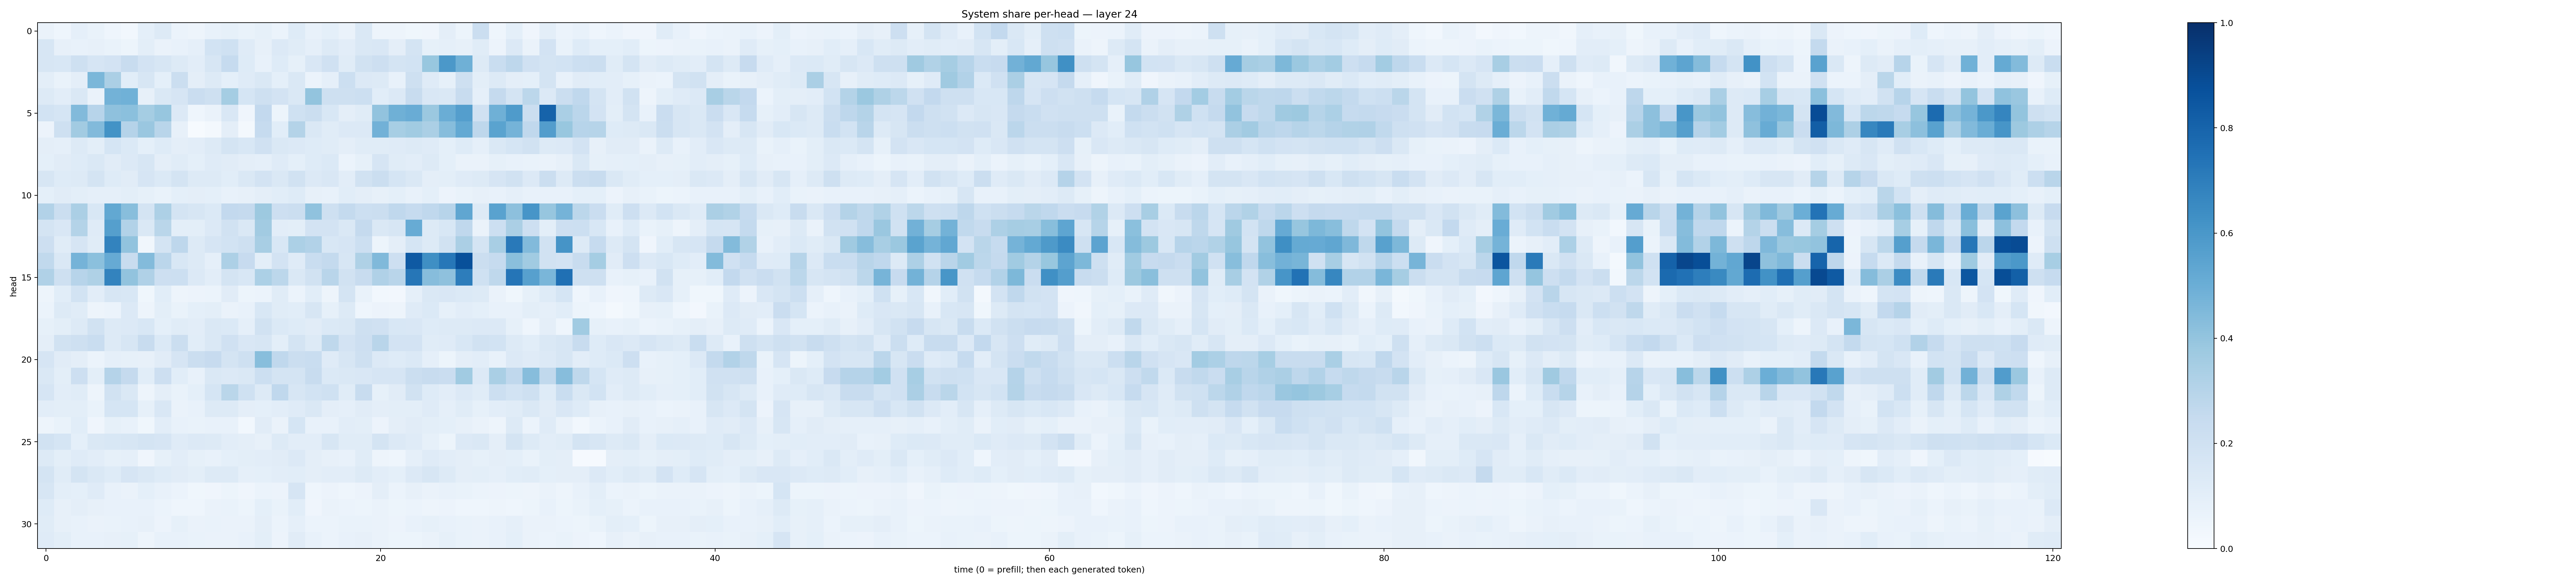

Data behind this chart, as committed beside it:
0.063216425, 0.04350603, 0.08838336, 0.06960704, 0.046089858, 0.027902244, 0.0904766, 0.13211949, 0.059451964, 0.04850829, 0.07727848, 0.08266125, 0.07006099, 0.084936164, 0.061362542, 0.12133541, 0.07092741, 0.09347653, 0.06337299, 0.14201272, 0.04805129, 0.048619203, 0.038719043, 0.039878298
0.1578, 0.08098, 0.07795, 0.08101, 0.06784, 0.05095, 0.09771, 0.06401, 0.07775, 0.08645, 0.1867, 0.2006, 0.1177, 0.08122, 0.1366, 0.1152, 0.08658, 0.1294, 0.1021, 0.1448, 0.1515, 0.0957, 0.1788, 0.08457
0.1571, 0.1561, 0.2101, 0.1652, 0.1804, 0.238, 0.1815, 0.1608, 0.1309, 0.1045, 0.1588, 0.2499, 0.1233, 0.07497, 0.122, 0.08464, 0.1488, 0.1958, 0.1133, 0.1902, 0.2121, 0.176, 0.1845, 0.3889
0.0986, 0.0691, 0.09678, 0.4598, 0.335, 0.1068, 0.1576, 0.09317, 0.2221, 0.09556, 0.1327, 0.09343, 0.1193, 0.141, 0.0917, 0.1451, 0.06077, 0.08658, 0.2172, 0.1341, 0.1276, 0.07154, 0.2058, 0.1185
0.127, 0.105, 0.1444, 0.06359, 0.4786, 0.4858, 0.0808, 0.1466, 0.1645, 0.2296, 0.2106, 0.3531, 0.1712, 0.2089, 0.1811, 0.1466, 0.3999, 0.2063, 0.2097, 0.216, 0.1088, 0.1366, 0.2376, 0.1522
0.1864, 0.1703, 0.4448, 0.2968, 0.4112, 0.4216, 0.355, 0.3907, 0.1355, 0.045, 0.06339, 0.1489, 0.04068, 0.2608, 0.05243, 0.2027, 0.2223, 0.1541, 0.09532, 0.1154, 0.4045, 0.4889, 0.5062, 0.3814
0.05565, 0.2032, 0.3602, 0.4429, 0.621, 0.3021, 0.3845, 0.2912, 0.081, 0.005931, 0.01769, 0.09733, 0.01803, 0.249, 0.1071, 0.3068, 0.1439, 0.1147, 0.1354, 0.1342, 0.4814, 0.3439, 0.3651, 0.3349
0.09631, 0.08675, 0.1265, 0.1008, 0.17, 0.1368, 0.09286, 0.1223, 0.09751, 0.1043, 0.1325, 0.1723, 0.1543, 0.1974, 0.142, 0.1349, 0.1242, 0.1142, 0.09515, 0.1138, 0.1152, 0.1183, 0.1316, 0.1192
0.09185, 0.1118, 0.1243, 0.1435, 0.1121, 0.1362, 0.1567, 0.09414, 0.1141, 0.09198, 0.1206, 0.1108, 0.09428, 0.08636, 0.1208, 0.09266, 0.1219, 0.1401, 0.05902, 0.08325, 0.1662, 0.1145, 0.1032, 0.131
0.1582, 0.1246, 0.1318, 0.1761, 0.1241, 0.1102, 0.1646, 0.1397, 0.1734, 0.1264, 0.1285, 0.1081, 0.1445, 0.1815, 0.1455, 0.1876, 0.1355, 0.149, 0.1031, 0.1916, 0.2204, 0.1684, 0.1407, 0.09695
0.09162, 0.1099, 0.098, 0.08941, 0.08836, 0.1004, 0.08236, 0.0702, 0.09201, 0.09584, 0.09011, 0.07584, 0.08123, 0.09722, 0.107, 0.124, 0.08201, 0.07698, 0.107, 0.09439, 0.08074, 0.09133, 0.07762, 0.09152
0.3125, 0.2211, 0.3334, 0.1537, 0.5259, 0.4294, 0.1793, 0.3275, 0.175, 0.1625, 0.1395, 0.2607, 0.2514, 0.3788, 0.2148, 0.2262, 0.4096, 0.2106, 0.2569, 0.2179, 0.2234, 0.2692, 0.2476, 0.2693
0.1736, 0.1485, 0.3063, 0.1208, 0.5656, 0.3111, 0.1483, 0.2865, 0.09848, 0.1005, 0.136, 0.1942, 0.1458, 0.3602, 0.1019, 0.1006, 0.1826, 0.1797, 0.1476, 0.2515, 0.1467, 0.1624, 0.5103, 0.1277
0.2137, 0.1137, 0.1655, 0.1155, 0.6777, 0.4032, 0.03453, 0.1761, 0.2772, 0.125, 0.1672, 0.185, 0.2067, 0.3399, 0.1548, 0.3307, 0.3101, 0.1531, 0.1643, 0.2173, 0.05212, 0.09464, 0.168, 0.129
0.2649, 0.1481, 0.4733, 0.4193, 0.512, 0.2377, 0.4409, 0.2848, 0.1533, 0.1275, 0.08916, 0.3254, 0.2437, 0.09958, 0.1834, 0.1175, 0.2313, 0.2573, 0.1601, 0.3214, 0.4466, 0.2133, 0.8396, 0.6349
0.3167, 0.2098, 0.2958, 0.3226, 0.6761, 0.4057, 0.3187, 0.2124, 0.2181, 0.1354, 0.1026, 0.1797, 0.1541, 0.3307, 0.2789, 0.1419, 0.1914, 0.2924, 0.1941, 0.2381, 0.3166, 0.2899, 0.7299, 0.4306
0.04987, 0.1079, 0.1861, 0.1027, 0.1618, 0.1559, 0.03884, 0.1067, 0.04971, 0.0585, 0.06187, 0.1112, 0.054, 0.05879, 0.1164, 0.05921, 0.1077, 0.04829, 0.177, 0.06735, 0.02977, 0.02576, 0.08916, 0.1429
0.06157, 0.1298, 0.1162, 0.05062, 0.06142, 0.1329, 0.04824, 0.0986, 0.06732, 0.09115, 0.09839, 0.06513, 0.07388, 0.1549, 0.1162, 0.1065, 0.1591, 0.08562, 0.1272, 0.04329, 0.05657, 0.05045, 0.118, 0.1382
0.08573, 0.09784, 0.1263, 0.1885, 0.1304, 0.1338, 0.1561, 0.09208, 0.1149, 0.1032, 0.1484, 0.1405, 0.08751, 0.1932, 0.1393, 0.1214, 0.1105, 0.1381, 0.1429, 0.206, 0.198, 0.1532, 0.1505, 0.1243
0.09555, 0.1952, 0.2049, 0.2329, 0.1311, 0.1578, 0.2377, 0.1372, 0.2189, 0.1056, 0.1457, 0.199, 0.1496, 0.1631, 0.1014, 0.1796, 0.1297, 0.2704, 0.1817, 0.2112, 0.2897, 0.1798, 0.1806, 0.1163
0.167, 0.1129, 0.09562, 0.05867, 0.08707, 0.08558, 0.08013, 0.1116, 0.1665, 0.2255, 0.2442, 0.1774, 0.2109, 0.4278, 0.2682, 0.2193, 0.231, 0.12, 0.1572, 0.2062, 0.135, 0.1223, 0.1405, 0.08813
0.1424, 0.1012, 0.214, 0.1009, 0.3009, 0.2507, 0.1059, 0.2132, 0.1055, 0.07375, 0.1429, 0.1362, 0.1433, 0.2174, 0.1739, 0.1752, 0.2379, 0.1405, 0.144, 0.1513, 0.1656, 0.1644, 0.2223, 0.2398
0.1653, 0.1045, 0.1166, 0.05073, 0.1914, 0.1406, 0.05023, 0.09463, 0.06895, 0.09372, 0.169, 0.2887, 0.2014, 0.1311, 0.2669, 0.1616, 0.1875, 0.2013, 0.1146, 0.2413, 0.08448, 0.1107, 0.1914, 0.123
0.1044, 0.099, 0.09963, 0.0678, 0.1708, 0.1685, 0.08377, 0.1496, 0.0664, 0.07796, 0.1266, 0.1251, 0.09703, 0.09216, 0.1034, 0.1173, 0.1425, 0.09457, 0.08612, 0.1127, 0.09454, 0.09883, 0.1013, 0.118
0.04977, 0.0697, 0.1075, 0.04228, 0.08388, 0.07646, 0.03632, 0.1042, 0.07539, 0.06906, 0.07332, 0.07524, 0.02974, 0.1096, 0.06306, 0.1719, 0.07077, 0.07262, 0.1036, 0.09805, 0.05509, 0.09391, 0.1115, 0.09882
0.1881, 0.1682, 0.09332, 0.1442, 0.1533, 0.1582, 0.1743, 0.1674, 0.1189, 0.1353, 0.1251, 0.105, 0.09633, 0.07877, 0.126, 0.1029, 0.1046, 0.1621, 0.115, 0.1169, 0.1785, 0.135, 0.1185, 0.08231
0.1295, 0.09789, 0.1177, 0.1045, 0.08524, 0.08649, 0.03975, 0.08313, 0.1022, 0.08417, 0.07557, 0.09055, 0.09885, 0.1028, 0.1129, 0.133, 0.09637, 0.08068, 0.07711, 0.1144, 0.04909, 0.04592, 0.08875, 0.1187
0.1788, 0.117, 0.1735, 0.1465, 0.1227, 0.1643, 0.1458, 0.122, 0.1125, 0.09942, 0.1259, 0.1296, 0.08914, 0.09195, 0.105, 0.1069, 0.09404, 0.105, 0.1016, 0.1276, 0.1031, 0.09287, 0.1328, 0.1627
0.1597, 0.09913, 0.09238, 0.121, 0.07593, 0.06508, 0.09254, 0.0721, 0.06075, 0.03891, 0.04103, 0.05468, 0.04236, 0.05917, 0.05617, 0.1674, 0.04588, 0.05526, 0.04504, 0.05493, 0.09465, 0.06083, 0.08105, 0.0659
0.1242, 0.08001, 0.09555, 0.08066, 0.07406, 0.07487, 0.07629, 0.06238, 0.04654, 0.04366, 0.06425, 0.06796, 0.05199, 0.09199, 0.06919, 0.1064, 0.04111, 0.06428, 0.05916, 0.05143, 0.06275, 0.05352, 0.06058, 0.04924
0.1135, 0.07869, 0.07507, 0.06585, 0.06789, 0.07711, 0.08014, 0.05645, 0.08366, 0.06617, 0.07013, 0.0657, 0.06463, 0.09422, 0.05865, 0.08719, 0.06196, 0.06133, 0.06902, 0.06674, 0.06571, 0.05837, 0.07037, 0.08544
0.119, 0.09845, 0.07551, 0.07358, 0.08082, 0.08535, 0.04901, 0.07624, 0.07542, 0.0674, 0.06467, 0.0645, 0.07231, 0.09811, 0.05812, 0.1098, 0.07275, 0.0612, 0.0752, 0.07845, 0.06482, 0.05241, 0.05148, 0.06579
